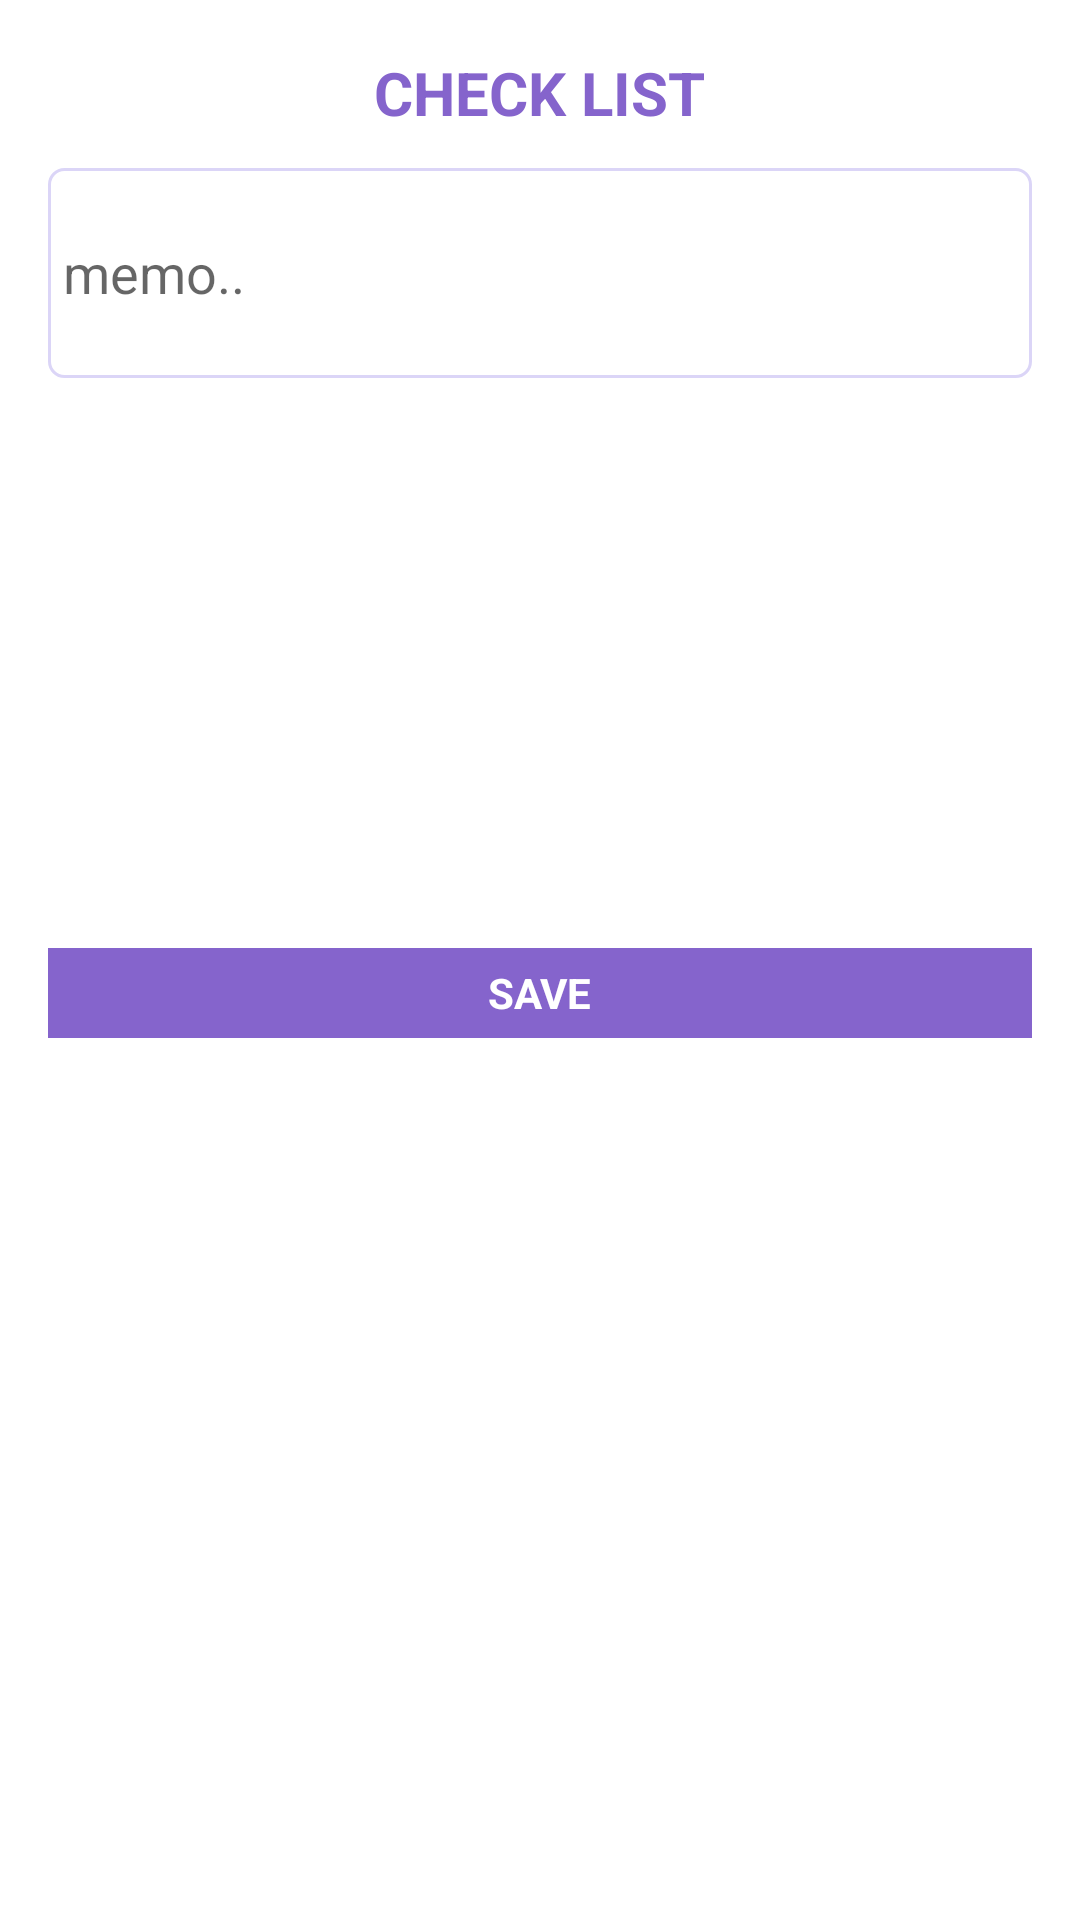

Android layout source for this screen:
<!-- AndroidManifest.xml: application theme AppTheme -->
<!-- res/layout/layout_checklist_dialog.xml -->
<?xml version="1.0" encoding="utf-8"?>
<LinearLayout xmlns:android="http://schemas.android.com/apk/res/android"
    android:layout_width="match_parent"
    android:layout_height="wrap_content"
    android:background="@android:color/white"
    android:padding="@dimen/dialog_padding"
    android:focusable="true"
    android:orientation="vertical">

    <FrameLayout
        android:layout_width="match_parent"
        android:layout_height="30dp"
        android:layout_marginBottom="10dp">

        <TextView
            android:layout_width="wrap_content"
            android:layout_height="wrap_content"
            android:textColor="@color/colorPrimary"
            android:text="CHECK LIST"
            android:textStyle="bold"
            android:textSize="20dp"
            android:layout_gravity="center"/>
    </FrameLayout>

    <ScrollView
        android:layout_width="match_parent"
        android:layout_height="@dimen/dialog_height">

        <LinearLayout
            android:layout_width="match_parent"
            android:layout_height="wrap_content"
            android:orientation="vertical">

            <LinearLayout
                android:layout_width="match_parent"
                android:layout_height="wrap_content"
                android:id="@+id/cleansing_layout"
                android:visibility="gone"
                android:orientation="vertical">

                <FrameLayout
                    android:layout_width="120dp"
                    android:layout_height="@dimen/dialog_title_height"
                    android:background="@drawable/shape_dialog_title">

                    <ImageView
                        android:layout_width="@dimen/dialog_icon_size"
                        android:layout_height="@dimen/dialog_icon_size"
                        android:id="@+id/cleanSettingBtn"
                        android:layout_gravity="right|center_vertical"
                        android:layout_marginRight="5dp"
                        android:src="@mipmap/icon_checklist_setting"/>

                    <TextView
                        android:layout_width="wrap_content"
                        android:layout_height="wrap_content"
                        android:layout_gravity="center|center_vertical"
                        android:textStyle="bold"
                        android:layout_marginRight="5dp"
                        android:textColor="@android:color/white"
                        android:text="@string/dialog_cleansing"/>

                </FrameLayout>

                <LinearLayout
                    android:layout_width="match_parent"
                    android:layout_height="@dimen/checklist_item_height"
                    android:id="@+id/cleansing_1"
                    android:visibility="gone"
                    android:background="@android:color/white">

                    <CheckBox
                        android:layout_width="match_parent"
                        android:layout_height="@dimen/checklist_checkbox_size"
                        android:id="@+id/checkBox_1"
                        android:checked="false"
                        android:textColor="@color/colorPrimary"
                        android:layout_gravity="center"/>

                </LinearLayout>

                <LinearLayout
                    android:layout_width="match_parent"
                    android:layout_height="@dimen/checklist_item_height"
                    android:id="@+id/cleansing_2"
                    android:visibility="gone"
                    android:background="@android:color/white">

                    <CheckBox
                        android:layout_width="match_parent"
                        android:layout_height="@dimen/checklist_checkbox_size"
                        android:id="@+id/checkBox_2"
                        android:checked="false"
                        android:textColor="@color/colorPrimary"
                        android:layout_gravity="center"/>

                </LinearLayout>

                <LinearLayout
                    android:layout_width="match_parent"
                    android:layout_height="@dimen/checklist_item_height"
                    android:id="@+id/cleansing_3"
                    android:visibility="gone"
                    android:background="@android:color/white">

                    <CheckBox
                        android:layout_width="match_parent"
                        android:layout_height="@dimen/checklist_checkbox_size"
                        android:id="@+id/checkBox_3"
                        android:checked="false"
                        android:textColor="@color/colorPrimary"
                        android:layout_gravity="center"/>

                </LinearLayout>

                <LinearLayout
                    android:layout_width="match_parent"
                    android:layout_height="@dimen/checklist_item_height"
                    android:id="@+id/cleansing_4"
                    android:visibility="gone"
                    android:background="@android:color/white">

                    <CheckBox
                        android:layout_width="match_parent"
                        android:layout_height="@dimen/checklist_checkbox_size"
                        android:id="@+id/checkBox_4"
                        android:checked="false"
                        android:textColor="@color/colorPrimary"
                        android:layout_gravity="center"/>

                </LinearLayout>

            </LinearLayout>

            <LinearLayout
                android:layout_width="match_parent"
                android:layout_height="wrap_content"
                android:id="@+id/skin_layout"
                android:visibility="gone"
                android:orientation="vertical">

                <FrameLayout
                    android:layout_width="120dp"
                    android:layout_height="@dimen/dialog_title_height"
                    android:background="@drawable/shape_dialog_title">

                    <ImageView
                        android:layout_width="@dimen/dialog_icon_size"
                        android:layout_height="@dimen/dialog_icon_size"
                        android:layout_gravity="right|center_vertical"
                        android:layout_marginRight="5dp"
                        android:id="@+id/skinSettingBtn"
                        android:src="@mipmap/icon_checklist_setting"/>

                    <TextView
                        android:layout_width="wrap_content"
                        android:layout_height="wrap_content"
                        android:layout_marginRight="5dp"
                        android:textColor="@android:color/white"
                        android:textStyle="bold"
                        android:layout_gravity="center|center_vertical"
                        android:text="@string/dialog_skincare"/>

                </FrameLayout>

                <LinearLayout
                    android:layout_width="match_parent"
                    android:layout_height="@dimen/checklist_item_height"
                    android:id="@+id/skin_1"
                    android:visibility="gone"
                    android:background="@android:color/white">

                    <CheckBox
                        android:layout_width="match_parent"
                        android:layout_height="@dimen/checklist_checkbox_size"
                        android:id="@+id/skinbox_1"
                        android:checked="false"
                        android:textColor="@color/colorPrimary"
                        android:layout_gravity="center"/>

                </LinearLayout>
                <LinearLayout
                    android:layout_width="match_parent"
                    android:layout_height="@dimen/checklist_item_height"
                    android:id="@+id/skin_2"
                    android:visibility="gone"
                    android:background="@android:color/white">

                    <CheckBox
                        android:layout_width="match_parent"
                        android:layout_height="@dimen/checklist_checkbox_size"
                        android:id="@+id/skinbox_2"
                        android:checked="false"
                        android:textColor="@color/colorPrimary"
                        android:layout_gravity="center"/>

                </LinearLayout>
                <LinearLayout
                    android:layout_width="match_parent"
                    android:layout_height="@dimen/checklist_item_height"
                    android:id="@+id/skin_3"
                    android:visibility="gone"
                    android:background="@android:color/white">

                    <CheckBox
                        android:layout_width="match_parent"
                        android:layout_height="@dimen/checklist_checkbox_size"
                        android:id="@+id/skinbox_3"
                        android:checked="false"
                        android:textColor="@color/colorPrimary"
                        android:layout_gravity="center"/>

                </LinearLayout>
                <LinearLayout
                    android:layout_width="match_parent"
                    android:layout_height="@dimen/checklist_item_height"
                    android:id="@+id/skin_4"
                    android:visibility="gone"
                    android:background="@android:color/white">

                    <CheckBox
                        android:layout_width="match_parent"
                        android:layout_height="@dimen/checklist_checkbox_size"
                        android:id="@+id/skinbox_4"
                        android:checked="false"
                        android:textColor="@color/colorPrimary"
                        android:layout_gravity="center"/>

                </LinearLayout>

            </LinearLayout>

            <EditText
                android:layout_width="match_parent"
                android:layout_height="@dimen/dialog_text_height"
                android:id="@+id/checkListMemo"
                android:background="@drawable/layout_border_textview"
                android:paddingLeft="5dp"
                android:hint="memo.."/>

        </LinearLayout>
    </ScrollView>

    <FrameLayout
        android:layout_width="match_parent"
        android:layout_height="@dimen/dialog_saveBtn_height"
        android:background="@color/colorPrimary"
        android:focusable="true"
        android:layout_marginTop="@dimen/dialog_saveBtn_marginTop"
        android:focusableInTouchMode="true"
        android:id="@+id/dialog_saveBtn">

        <TextView
            android:layout_width="wrap_content"
            android:layout_height="wrap_content"
            android:textStyle="bold"
            android:textColor="@android:color/white"
            android:layout_gravity="center"
            android:text="@string/dialog_saveBtn"/>
    </FrameLayout>
</LinearLayout>
<!-- resources referenced by this layout -->
<resources>
  <color name="colorPrimary">#8564CC</color>
  <dimen name="checklist_checkbox_size">20dp</dimen>
  <dimen name="checklist_item_height">50dp</dimen>
  <dimen name="dialog_height">250dp</dimen>
  <dimen name="dialog_icon_size">15dp</dimen>
  <dimen name="dialog_padding">16dp</dimen>
  <dimen name="dialog_saveBtn_height">30dp</dimen>
  <dimen name="dialog_saveBtn_marginTop">10dp</dimen>
  <dimen name="dialog_text_height">70dp</dimen>
  <dimen name="dialog_title_height">25dp</dimen>
  <!-- drawable layout_border_textview (drawable) -->
  <?xml version="1.0" encoding="utf-8"?>
  <shape xmlns:android="http://schemas.android.com/apk/res/android" >
  
      <solid android:color="#FFFFFF" />
  
      <stroke
          android:width="1dp"
          android:color="#DBD5F7" />
      <corners
          android:topLeftRadius="5dp"
          android:topRightRadius="5dp"
          android:bottomLeftRadius="5dp"
          android:bottomRightRadius="5dp"
  
          />
  </shape>
  <!-- drawable shape_dialog_title (drawable) -->
  <shape xmlns:android="http://schemas.android.com/apk/res/android" >
  
      <solid android:color="@color/colorPrimary" />
  
      <padding
          android:left="1dp"
          android:right="1dp"
          android:top="1dp" />
  
      <corners android:radius="10dp" />
  </shape>
  <!-- mipmap icon_checklist_setting: png bitmap (mipmap-xhdpi, 1050 bytes) -->
  <string name="dialog_cleansing">CLEANSING</string>
  <string name="dialog_saveBtn">SAVE</string>
  <string name="dialog_skincare">SKIN CARE</string>
  <style name="AppTheme" parent="Theme.AppCompat.Light.NoActionBar">
          
          <item name="colorPrimary">@color/colorPrimary</item>
          <item name="colorPrimaryDark">@color/colorPrimaryDark</item>
          <item name="colorAccent">@color/colorAccent</item>
  
      </style>
  <color name="colorPrimaryDark">#9984D3</color>
  <color name="colorAccent">#A188E5</color>
</resources>
